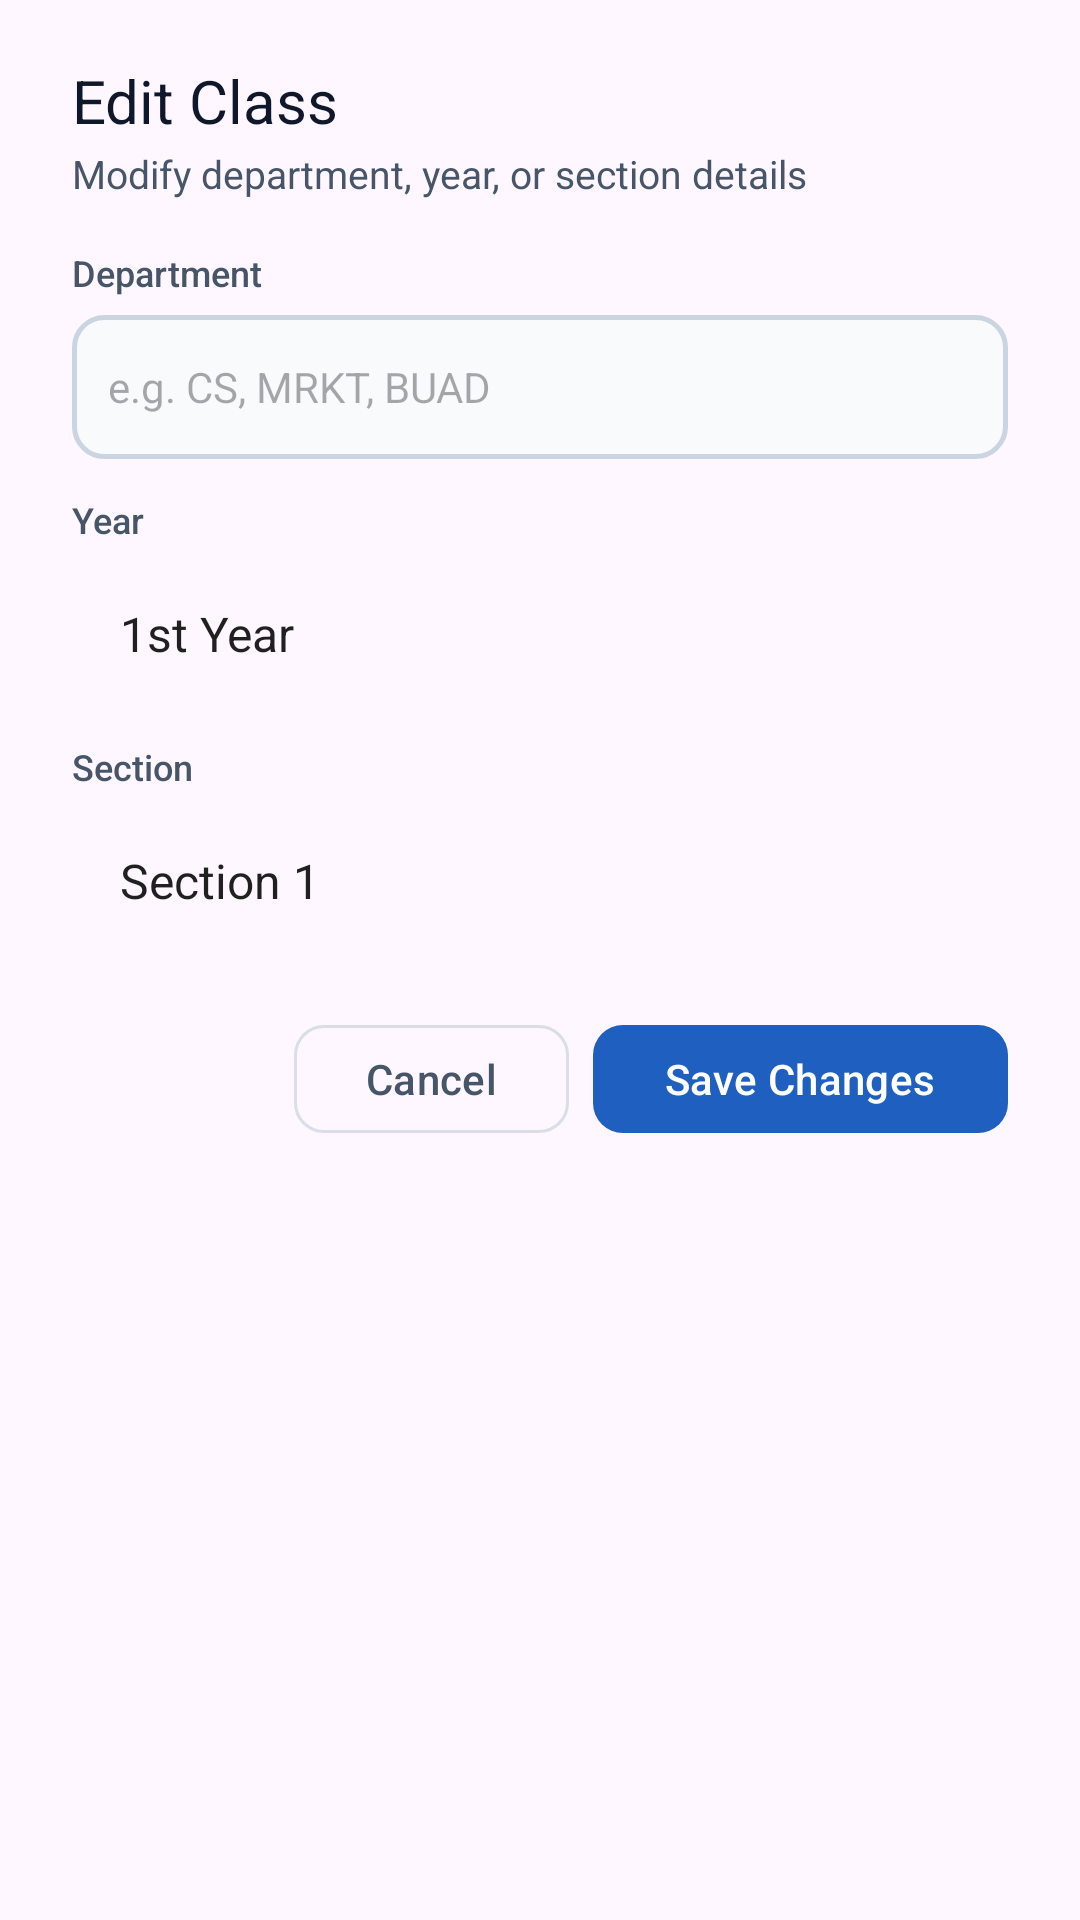

Layout XML and referenced resources for this Android screen:
<!-- AndroidManifest.xml: application theme Theme.ClassAttendance -->
<!-- res/layout/dialog_edit_class.xml -->
<?xml version="1.0" encoding="utf-8"?>
<LinearLayout xmlns:android="http://schemas.android.com/apk/res/android"
    xmlns:app="http://schemas.android.com/apk/res-auto"
    android:layout_width="match_parent"
    android:layout_height="wrap_content"
    android:orientation="vertical"
    android:paddingStart="24dp"
    android:paddingTop="20dp"
    android:paddingEnd="24dp"
    android:paddingBottom="12dp">

    <TextView
        android:layout_width="wrap_content"
        android:layout_height="wrap_content"
        android:fontFamily="sans-serif-bold"
        android:text="Edit Class"
        android:textColor="@color/text_primary"
        android:textSize="20sp" />

    <TextView
        android:layout_width="wrap_content"
        android:layout_height="wrap_content"
        android:layout_marginTop="2dp"
        android:text="Modify department, year, or section details"
        android:textColor="@color/text_secondary"
        android:textSize="13sp" />

    
    <TextView
        android:layout_width="wrap_content"
        android:layout_height="wrap_content"
        android:layout_marginTop="16dp"
        android:fontFamily="sans-serif-medium"
        android:text="@string/label_department"
        android:textColor="@color/text_secondary"
        android:textSize="12sp" />

    <EditText
        android:id="@+id/etEditDepartment"
        android:layout_width="match_parent"
        android:layout_height="48dp"
        android:layout_marginTop="6dp"
        android:background="@drawable/input_box"
        android:hint="@string/hint_department"
        android:inputType="textCapCharacters"
        android:paddingStart="12dp"
        android:paddingEnd="12dp"
        android:textColor="@color/text_primary"
        android:textSize="14sp" />

    
    <TextView
        android:layout_width="wrap_content"
        android:layout_height="wrap_content"
        android:layout_marginTop="12dp"
        android:fontFamily="sans-serif-medium"
        android:text="@string/label_year"
        android:textColor="@color/text_secondary"
        android:textSize="12sp" />

    <Spinner
        android:id="@+id/spEditYear"
        android:layout_width="match_parent"
        android:layout_height="48dp"
        android:layout_marginTop="6dp"
        android:background="@drawable/dropdown_box"
        android:entries="@array/year_options"
        android:paddingStart="8dp"
        android:paddingEnd="40dp"
        android:theme="@style/ThemeOverlay.AppCompat.Light" />

    
    <TextView
        android:layout_width="wrap_content"
        android:layout_height="wrap_content"
        android:layout_marginTop="12dp"
        android:fontFamily="sans-serif-medium"
        android:text="@string/label_section"
        android:textColor="@color/text_secondary"
        android:textSize="12sp" />

    <Spinner
        android:id="@+id/spEditSection"
        android:layout_width="match_parent"
        android:layout_height="48dp"
        android:layout_marginTop="6dp"
        android:background="@drawable/dropdown_box"
        android:entries="@array/section_options"
        android:paddingStart="8dp"
        android:paddingEnd="40dp"
        android:theme="@style/ThemeOverlay.AppCompat.Light" />

    <LinearLayout
        android:layout_width="match_parent"
        android:layout_height="wrap_content"
        android:layout_marginTop="20dp"
        android:gravity="end"
        android:orientation="horizontal">

        <com.google.android.material.button.MaterialButton
            android:id="@+id/btnCancelEditClass"
            style="?attr/materialButtonOutlinedStyle"
            android:layout_width="wrap_content"
            android:layout_height="44dp"
            android:text="@string/btn_cancel"
            android:textAllCaps="false"
            android:textColor="@color/text_secondary"
            android:textSize="14sp"
            app:cornerRadius="10dp"
            app:strokeColor="@color/divider_gray"
            app:strokeWidth="1dp" />

        <com.google.android.material.button.MaterialButton
            android:id="@+id/btnSaveEditClass"
            android:layout_width="wrap_content"
            android:layout_height="44dp"
            android:layout_marginStart="8dp"
            android:text="Save Changes"
            android:textAllCaps="false"
            android:textColor="@color/white"
            android:textSize="14sp"
            app:backgroundTint="@color/primary_blue"
            app:cornerRadius="10dp" />
    </LinearLayout>

</LinearLayout>
<!-- resources referenced by this layout -->
<resources>
  <string-array name="section_options">
          <item>Section 1</item>
          <item>Section 2</item>
          <item>Section 3</item>
          <item>Section 4</item>
          <item>Section 5</item>
      </string-array>
  <string-array name="year_options">
          <item>1st Year</item>
          <item>2nd Year</item>
          <item>3rd Year</item>
          <item>4th Year</item>
      </string-array>
  <color name="divider_gray">#D9DEE8</color>
  <color name="primary_blue">#1E5FC0</color>
  <color name="text_primary">#0F172A</color>
  <color name="text_secondary">#475569</color>
  <color name="white">#FFFFFFFF</color>
  <!-- drawable dropdown_box (drawable) -->
  <?xml version="1.0" encoding="utf-8"?>
  <layer-list xmlns:android="http://schemas.android.com/apk/res/android">
      <item>
          <shape android:shape="rectangle">
              <solid android:color="@color/input_fill" />
              <stroke android:width="1.5dp" android:color="@color/border_gray" />
              <corners android:radius="10dp" />
          </shape>
      </item>
      <item
          android:width="24dp"
          android:height="24dp"
          android:drawable="@drawable/ic_arrow_drop_down"
          android:end="12dp"
          android:gravity="center_vertical|end" />
  </layer-list>
  <!-- drawable input_box (drawable) -->
  <?xml version="1.0" encoding="utf-8"?>
  <selector xmlns:android="http://schemas.android.com/apk/res/android">
  
      
      <item android:state_focused="true">
          <shape android:shape="rectangle">
              <solid android:color="@color/white" />
              <stroke android:width="2dp" android:color="@color/primary_blue" />
              <corners android:radius="10dp" />
          </shape>
      </item>
  
      
      <item>
          <shape android:shape="rectangle">
              <solid android:color="@color/input_fill" />
              <stroke android:width="1.5dp" android:color="@color/border_gray" />
              <corners android:radius="10dp" />
          </shape>
      </item>
  
  </selector>
  <string name="btn_cancel">Cancel</string>
  <string name="hint_department">e.g. CS, MRKT, BUAD</string>
  <string name="label_department">Department</string>
  <string name="label_section">Section</string>
  <string name="label_year">Year</string>
  <style name="Theme.ClassAttendance" parent="Base.Theme.ClassAttendance" />
  <color name="input_fill">#F8FAFC</color>
  <color name="border_gray">#CBD5E1</color>
  <style name="Base.Theme.ClassAttendance" parent="Theme.Material3.Light.NoActionBar">
          <item name="colorPrimary">@color/primary_blue</item>
          <item name="materialCalendarTheme">@style/ThemeOverlay.App.DatePicker</item>
          
          <item name="android:forceDarkAllowed" tools:targetApi="q">false</item>
      </style>
  <style name="ThemeOverlay.App.DatePicker" parent="ThemeOverlay.Material3.MaterialCalendar">
          <item name="colorPrimary">@color/primary_blue</item>
          <item name="colorOnPrimary">@color/white</item>
          <item name="colorSurface">@color/white</item>
          <item name="colorOnSurface">@color/text_primary</item>
          <item name="colorOnSurfaceVariant">@color/text_secondary</item>
          <item name="shapeAppearanceCornerLarge">@style/ShapeAppearance.App.LargeComponent</item>
      </style>
  <style name="ShapeAppearance.App.LargeComponent" parent="ShapeAppearance.Material3.LargeComponent">
          <item name="cornerSize">24dp</item>
      </style>
</resources>
